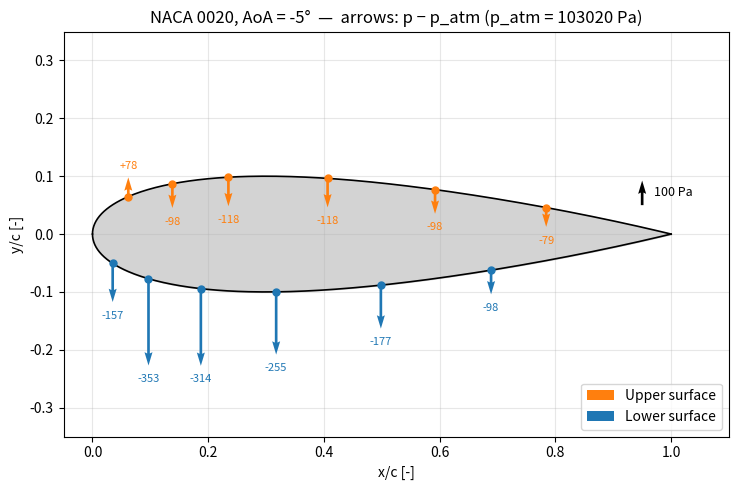

Here is the Python script that generated this plot:
import numpy as np
import matplotlib.pyplot as plt

# ---------------------------------------------------------------
# Settings
# ---------------------------------------------------------------
P_ATM = 103020.0      # [Pa]  <-- REPLACE with your measured atmospheric pressure
AOA_DEG = -5          # only used for the title
ARROW_LENGTH = 0.15   # length (in x/c units) of the largest arrow

# Which tap set lies on which surface (swap if your setup is the other way round)
ODD_ON_UPPER = False  # False -> odd taps on the lower surface, even taps on the upper

# ---------------------------------------------------------------
# Data
# ---------------------------------------------------------------
xc_odd = np.array([0.034921, 0.096825, 0.187302, 0.31746, 0.498413, 0.688889])
p_odd = np.array([102862.7, 102666.6, 102705.8, 102764.6, 102843.1, 102921.5])

xc_even = np.array([0.061905, 0.138095, 0.234921, 0.406349, 0.592063, 0.784127])
p_even = np.array([103098.1, 102921.5, 102901.9, 102901.9, 102921.5, 102941.2])

if ODD_ON_UPPER:
    xc_up, p_up, xc_lo, p_lo = xc_odd, p_odd, xc_even, p_even
else:
    xc_up, p_up, xc_lo, p_lo = xc_even, p_even, xc_odd, p_odd

# ---------------------------------------------------------------
# NACA 0020 geometry (symmetric, t = 20 % of chord)
# ---------------------------------------------------------------
def naca00xx_thickness(x, t=0.20):
    """Half-thickness y_t/c at position x/c (closed trailing edge)."""
    return 5 * t * (0.2969 * np.sqrt(x) - 0.1260 * x - 0.3516 * x**2
                    + 0.2843 * x**3 - 0.1036 * x**4)

x_prof = 0.5 * (1 - np.cos(np.linspace(0, np.pi, 300)))  # cosine spacing
y_prof = naca00xx_thickness(x_prof)

# Tap positions on the surface
y_up = naca00xx_thickness(xc_up)
y_lo = -naca00xx_thickness(xc_lo)

# ---------------------------------------------------------------
# Arrows: vertical, length proportional to (p - p_atm), positive = up
# ---------------------------------------------------------------
dp_up = p_up - P_ATM
dp_lo = p_lo - P_ATM
scale = ARROW_LENGTH / max(np.abs(dp_up).max(), np.abs(dp_lo).max())

fig, ax = plt.subplots(figsize=(11, 5))

ax.fill_between(x_prof, y_prof, -y_prof, color="lightgrey", zorder=1)
ax.plot(x_prof, y_prof, "k", lw=1.2, zorder=2)
ax.plot(x_prof, -y_prof, "k", lw=1.2, zorder=2)

arrow_kw = dict(angles="xy", scale_units="xy", scale=1, width=0.004, zorder=3)
ax.quiver(xc_up, y_up, np.zeros_like(dp_up), dp_up * scale,
          color="tab:orange", label="Upper surface", **arrow_kw)
ax.quiver(xc_lo, y_lo, np.zeros_like(dp_lo), dp_lo * scale,
          color="tab:blue", label="Lower surface", **arrow_kw)

ax.plot(xc_up, y_up, "o", color="tab:orange", ms=5, zorder=4)
ax.plot(xc_lo, y_lo, "o", color="tab:blue", ms=5, zorder=4)

# Annotate p - p_atm at each tap
for x, y, dp in zip(xc_up, y_up, dp_up):
    ax.annotate(f"{dp:+.0f}", (x, y + dp * scale), textcoords="offset points",
                xytext=(0, 6 if dp >= 0 else -12), ha="center", fontsize=8,
                color="tab:orange")
for x, y, dp in zip(xc_lo, y_lo, dp_lo):
    ax.annotate(f"{dp:+.0f}", (x, y + dp * scale), textcoords="offset points",
                xytext=(0, 6 if dp >= 0 else -12), ha="center", fontsize=8,
                color="tab:blue")

# Reference arrow for scale (100 Pa)
ref_dp = 100
ax.quiver([0.95], [0.05], [0], [ref_dp * scale], color="k", **arrow_kw)
ax.text(0.97, 0.05 + ref_dp * scale / 2, f"{ref_dp} Pa", va="center", fontsize=9)

ax.set_aspect("equal")
ax.set_xlim(-0.05, 1.1)
ax.set_ylim(-0.35, 0.35)
ax.set_xlabel("x/c [-]")
ax.set_ylabel("y/c [-]")
ax.set_title(f"NACA 0020, AoA = {AOA_DEG}°  —  arrows: p − p_atm "
             f"(p_atm = {P_ATM:.0f} Pa)")
ax.grid(True, alpha=0.3)
ax.legend(loc="lower right")

plt.tight_layout()
plt.show()
